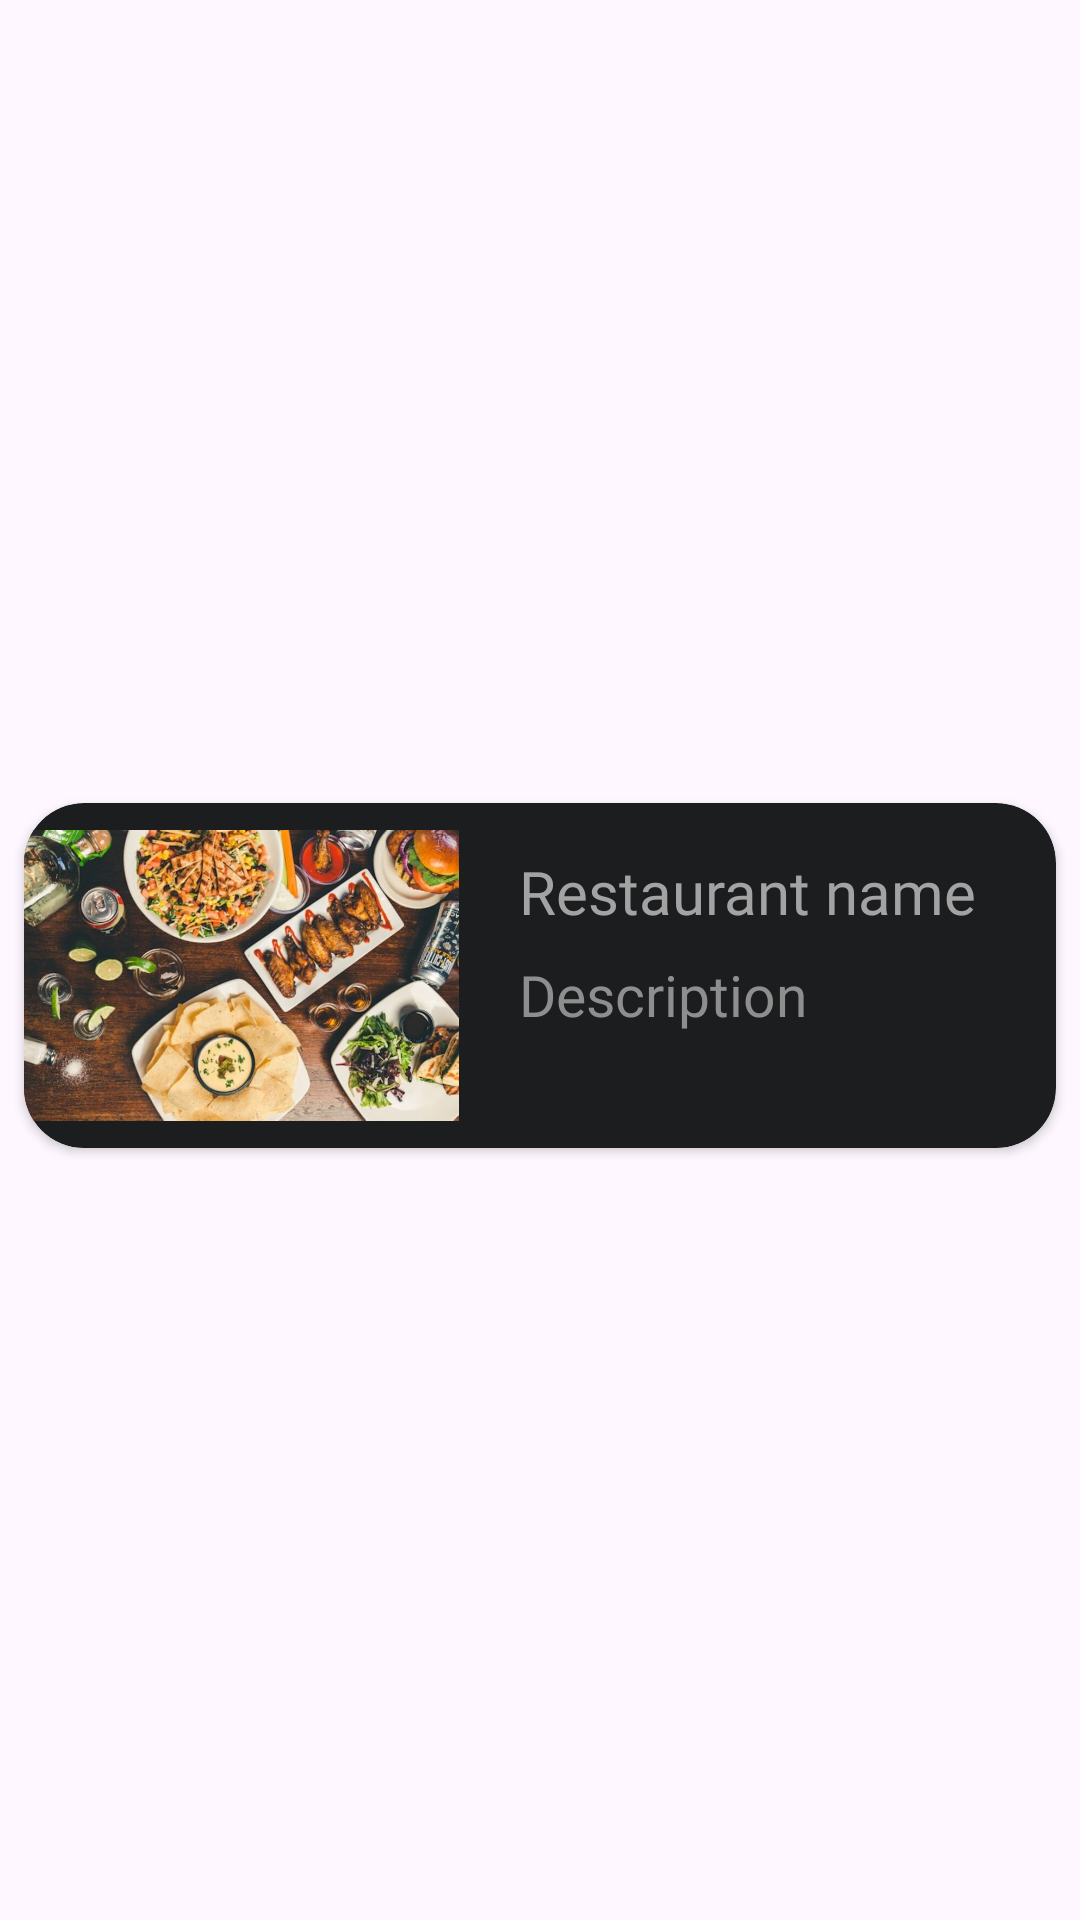

Here is an Android app screen rendered from its layout file. Give the layout XML and the strings, colors and styles it references.
<!-- AndroidManifest.xml: application theme Theme.Foodie -->
<!-- res/layout/restaurants_recycler_view_row.xml -->
<?xml version="1.0" encoding="utf-8"?>
<androidx.constraintlayout.widget.ConstraintLayout xmlns:android="http://schemas.android.com/apk/res/android"
    xmlns:app="http://schemas.android.com/apk/res-auto"
    xmlns:tools="http://schemas.android.com/tools"
    android:layout_width="match_parent"
    android:layout_height="wrap_content"
    app:circularflow_defaultRadius="20dp"
    app:circularflow_radiusInDP="20dp">

    <androidx.cardview.widget.CardView
        app:cardBackgroundColor="@color/nice_grey"
        android:layout_width="match_parent"
        android:layout_height="wrap_content"
        android:layout_marginStart="8dp"
        android:layout_marginTop="15dp"
        android:layout_marginEnd="8dp"
        android:layout_marginBottom="5dp"
        app:cardCornerRadius="20dp"
        app:layout_constraintBottom_toBottomOf="parent"
        app:layout_constraintEnd_toEndOf="parent"
        app:layout_constraintStart_toStartOf="parent"
        app:layout_constraintTop_toTopOf="parent">

        <androidx.constraintlayout.widget.ConstraintLayout
            android:layout_width="match_parent"
            android:layout_height="match_parent">

            <ImageView
                android:id="@+id/restaurantImageView"
                android:layout_width="145dp"
                android:layout_height="115dp"
                android:layout_marginEnd="20dp"
                android:src="@drawable/restaurant1"
                app:layout_constraintBottom_toBottomOf="parent"
                app:layout_constraintEnd_toStartOf="@+id/restaurantNameTextView"
                app:layout_constraintStart_toStartOf="parent"
                app:layout_constraintTop_toTopOf="parent" />

            <TextView
                android:id="@+id/restaurantNameTextView"
                android:layout_width="wrap_content"
                android:layout_height="wrap_content"
                android:layout_marginStart="20dp"
                android:layout_marginTop="16dp"
                android:fontFamily="@font/roboto_condensed_regular"
                android:text="@string/restaurant_name"
                android:textColor="#A3A3A3"
                android:textSize="20sp"
                app:layout_constraintStart_toEndOf="@+id/restaurantImageView"
                app:layout_constraintTop_toTopOf="parent" />

            <TextView
                android:id="@+id/restaurantDescriptionTextView"
                android:layout_width="wrap_content"
                android:layout_height="wrap_content"
                android:layout_marginStart="20dp"
                android:layout_marginTop="8dp"
                android:fontFamily="@font/roboto_light"
                android:text="@string/description"
                android:textColor="#8E8E8E"
                android:textSize="19sp"
                app:layout_constraintStart_toEndOf="@+id/restaurantImageView"
                app:layout_constraintTop_toBottomOf="@+id/restaurantNameTextView" />
        </androidx.constraintlayout.widget.ConstraintLayout>
    </androidx.cardview.widget.CardView>
</androidx.constraintlayout.widget.ConstraintLayout>
<!-- resources referenced by this layout -->
<resources>
  <color name="nice_grey">#1C1D1E</color>
  <!-- drawable restaurant1: jpg bitmap (drawable, 96152 bytes) -->
  <string name="description">Description</string>
  <string name="restaurant_name">Restaurant name</string>
  <style name="Theme.Foodie" parent="Base.Theme.Foodie">
          <item name="colorPrimary">@color/black</item>
      </style>
  <style name="Base.Theme.Foodie" parent="Theme.Material3.DayNight.NoActionBar">
          
           <item name="colorPrimary">@color/black</item>
      </style>
  <color name="black">#FF000000</color>
</resources>
